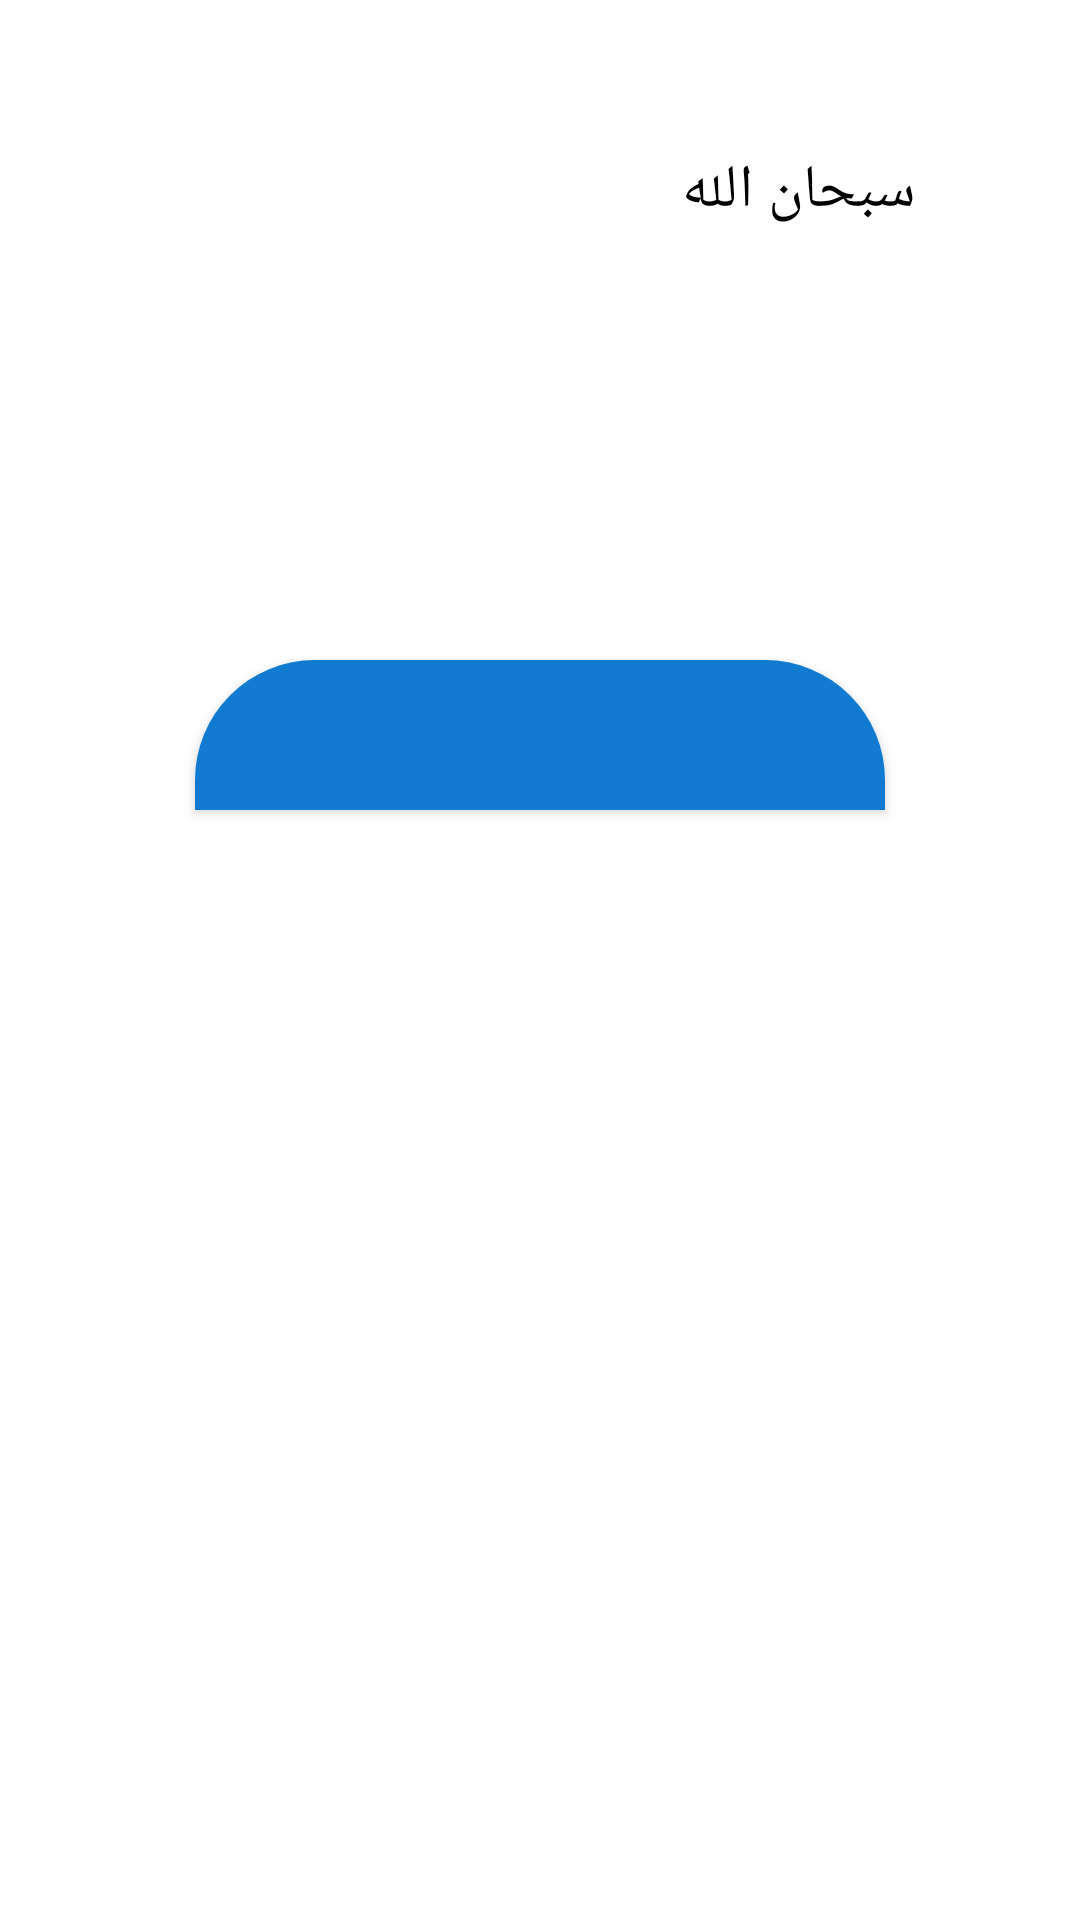

Android layout source for this screen:
<!-- AndroidManifest.xml: application theme Theme.Tasbeeh -->
<!-- res/layout/theker_masaa_holder.xml -->
<?xml version="1.0" encoding="utf-8"?>
<androidx.constraintlayout.widget.ConstraintLayout xmlns:android="http://schemas.android.com/apk/res/android"
    xmlns:app="http://schemas.android.com/apk/res-auto"
    xmlns:tools="http://schemas.android.com/tools"
    android:id="@+id/theker_cl"
    android:layout_width="match_parent"
    android:layout_height="wrap_content"
    android:layout_gravity="center_horizontal">

    <LinearLayout
        android:id="@+id/theker_ll"
        android:layout_width="wrap_content"
        android:layout_height="match_parent"
        android:layout_marginVertical="15dp"
        android:background="@drawable/athkar_al_masaa_holder_shape"
        android:elevation="8dp"
        android:gravity="center_horizontal"
        android:orientation="vertical"
        android:outlineAmbientShadowColor="@color/black"
        android:outlineSpotShadowColor="@color/black"
        android:paddingHorizontal="20dp"
        android:paddingTop="35dp"
        app:layout_constraintBottom_toBottomOf="parent"
        app:layout_constraintEnd_toEndOf="parent"
        app:layout_constraintStart_toStartOf="parent"
        app:layout_constraintTop_toTopOf="parent">

        <TextView
            android:id="@+id/theker_txt_view"
            android:layout_width="250dp"
            android:layout_height="wrap_content"
            android:background="@color/white"
            android:minHeight="150dp"
            android:text="سبحان الله"
            android:textColor="@color/black"
            android:textSize="20dp"
            app:backgroundTint="@null"

            tools:layout_editor_absoluteX="56dp" />


        <Button
            android:id="@+id/count_btn"
            android:layout_width="230dp"
            android:layout_height="50dp"
            android:textSize="19dp"
            android:layout_marginTop="20dp"
            android:background="@drawable/athkar_almasaa_btn"
            app:backgroundTint="@null"
            tools:layout_editor_absoluteX="105dp"
            tools:layout_editor_absoluteY="100dp" />
    </LinearLayout>

</androidx.constraintlayout.widget.ConstraintLayout>
<!-- resources referenced by this layout -->
<resources>
  <color name="black">#FF000000</color>
  <color name="white">#FFFFFFFF</color>
  <!-- drawable athkar_almasaa_btn (drawable) -->
  <?xml version="1.0" encoding="utf-8"?>
  <shape xmlns:android="http://schemas.android.com/apk/res/android">
      <corners android:topLeftRadius="40dp"
          android:topRightRadius="40dp"/>
      <solid android:color="@color/purple_500"/>
  </shape>
  <style name="Theme.Tasbeeh" parent="Theme.MaterialComponents.Light.NoActionBar">
          
          <item name="colorPrimary">@color/purple_500</item>
          <item name="colorPrimaryVariant">#673AB7</item>
          <item name="colorOnPrimary">@color/white</item>
          
          <item name="colorSecondary">#5C5C5C</item>
          <item name="colorSecondaryVariant">@color/teal_700</item>
          <item name="colorOnSecondary">@color/black</item>
          
          <item name="android:statusBarColor" tools:targetApi="l">?attr/colorPrimaryVariant</item>
          
      </style>
  <color name="purple_500">#107BD0</color>
  <color name="teal_700">#FF018786</color>
</resources>
